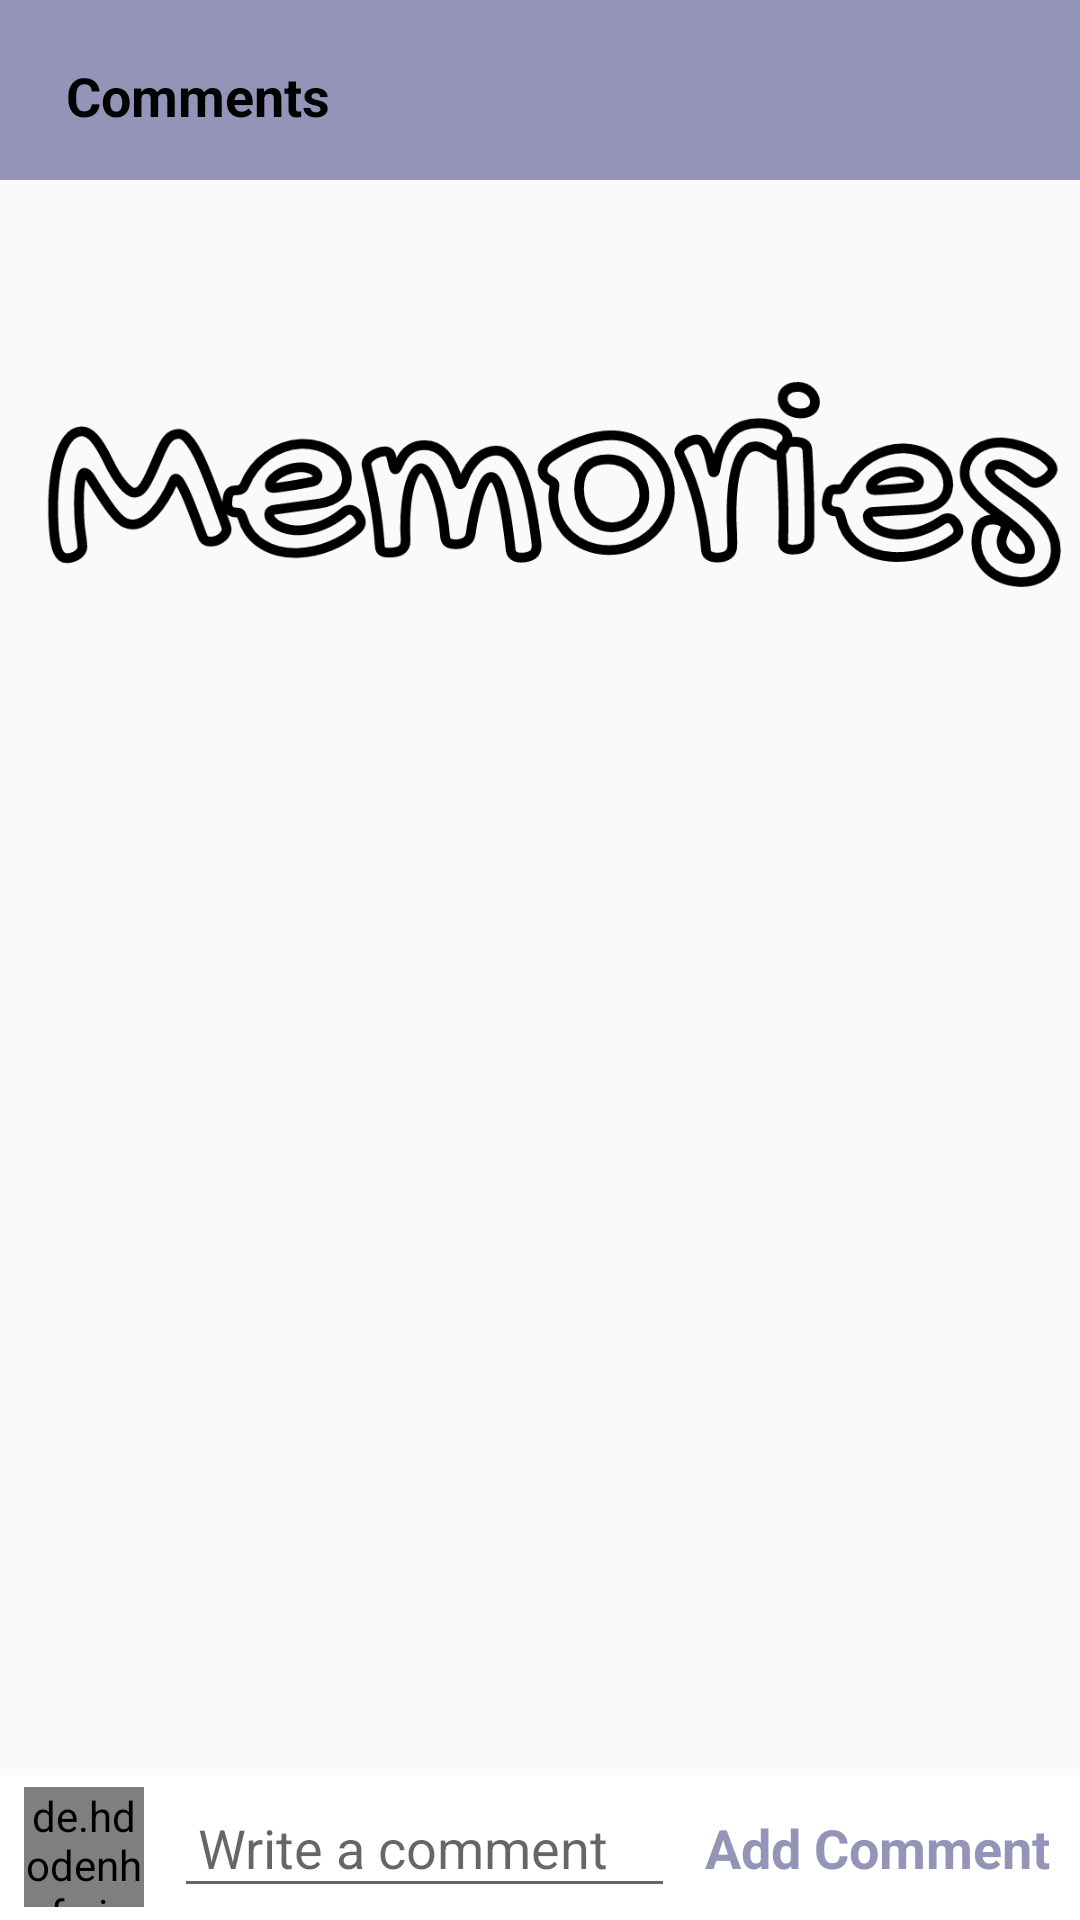

The Android layout XML behind this screen, and the referenced resources:
<!-- AndroidManifest.xml: application theme Theme.MemoriesApp -->
<!-- res/layout/activity_comments.xml -->
<?xml version="1.0" encoding="utf-8"?>
<RelativeLayout xmlns:android="http://schemas.android.com/apk/res/android"
    xmlns:app="http://schemas.android.com/apk/res-auto"
    xmlns:tools="http://schemas.android.com/tools"
    android:layout_width="match_parent"
    android:layout_height="match_parent"
    tools:context=".CommentsActivity">

    <com.google.android.material.appbar.AppBarLayout
        android:layout_width="match_parent"
        android:layout_height="wrap_content"
        android:id="@+id/app_bar_layout_comments"
        android:background="@color/backgroundLight">

        <androidx.appcompat.widget.Toolbar
            android:id="@+id/comments_toolbar"
            android:layout_width="match_parent"
            android:layout_height="wrap_content"
            android:layout_marginLeft="6dp"
            android:layout_marginRight="6dp"
            android:layout_marginTop="4dp"
            android:background="@color/backgroundLight">

            <RelativeLayout
                android:layout_width="match_parent"
                android:layout_height="wrap_content">

                <TextView
                    android:layout_width="wrap_content"
                    android:layout_height="wrap_content"
                    android:layout_centerVertical="true"
                    android:maxLines="1"
                    android:text="Comments"
                    android:textColor="@android:color/black"
                    android:textSize="18sp"
                    android:textStyle="bold" />

            </RelativeLayout>

        </androidx.appcompat.widget.Toolbar>

    </com.google.android.material.appbar.AppBarLayout>

    <ImageView
        android:id="@+id/memory_comment_image"
        android:layout_width="match_parent"
        android:layout_height="200dp"
        android:scaleType="centerCrop"
        android:src="@drawable/memoriesfont"
        android:layout_below="@+id/app_bar_layout_comments">
    </ImageView>

    <androidx.recyclerview.widget.RecyclerView
        android:id="@+id/recycler_view_comments"
        android:layout_width="match_parent"
        android:layout_height="match_parent"
        android:layout_below="@id/memory_comment_image"
        android:layout_margin="5dp"
        android:layout_above="@id/commentRelative">
    </androidx.recyclerview.widget.RecyclerView>

    <RelativeLayout
        android:id="@+id/commentRelative"
        android:layout_width="match_parent"
        android:layout_height="wrap_content"
        android:layout_alignParentBottom="true"
        android:background="#fff"
        android:padding="4dp">

        <de.hdodenhof.circleimageview.CircleImageView
            android:id="@+id/profile_image_comments"
            android:layout_width="40dp"
            android:layout_height="40dp"
            android:src="@drawable/profile"
            android:layout_marginStart="4dp">
        </de.hdodenhof.circleimageview.CircleImageView>

        <EditText
            android:id="@+id/comment"
            android:layout_width="match_parent"
            android:layout_height="wrap_content"
            android:layout_toRightOf="@+id/profile_image_comments"
            android:layout_toLeftOf="@id/add_comment"
            android:hint="Write a comment"
            android:layout_centerVertical="true"
            android:layout_marginStart="10dp"
            android:layout_marginEnd="10dp"
            android:padding="8dp">
        </EditText>

        <TextView
            android:id="@+id/add_comment"
            android:layout_width="wrap_content"
            android:layout_height="wrap_content"
            android:textColor="@color/colorPrimary"
            android:textStyle="bold"
            android:text="Add Comment"
            android:layout_alignParentEnd="true"
            android:layout_centerVertical="true"
            android:textSize="18dp"
            android:layout_marginEnd="6dp">

        </TextView>

    </RelativeLayout>

</RelativeLayout>
<!-- resources referenced by this layout -->
<resources>
  <color name="backgroundLight">#9494b8</color>
  <color name="colorPrimary">#9494b8</color>
  <!-- drawable memoriesfont: png bitmap (drawable, 29922 bytes) -->
  <style name="Theme.MemoriesApp" parent="Theme.AppCompat.Light.NoActionBar">
          
          
          <item name="colorPrimary">@color/colorPrimary</item>
          <item name="colorPrimaryDark">@color/colorPrimary</item>
          <item name="colorAccent">@color/colorPrimary</item>
      </style>
</resources>
